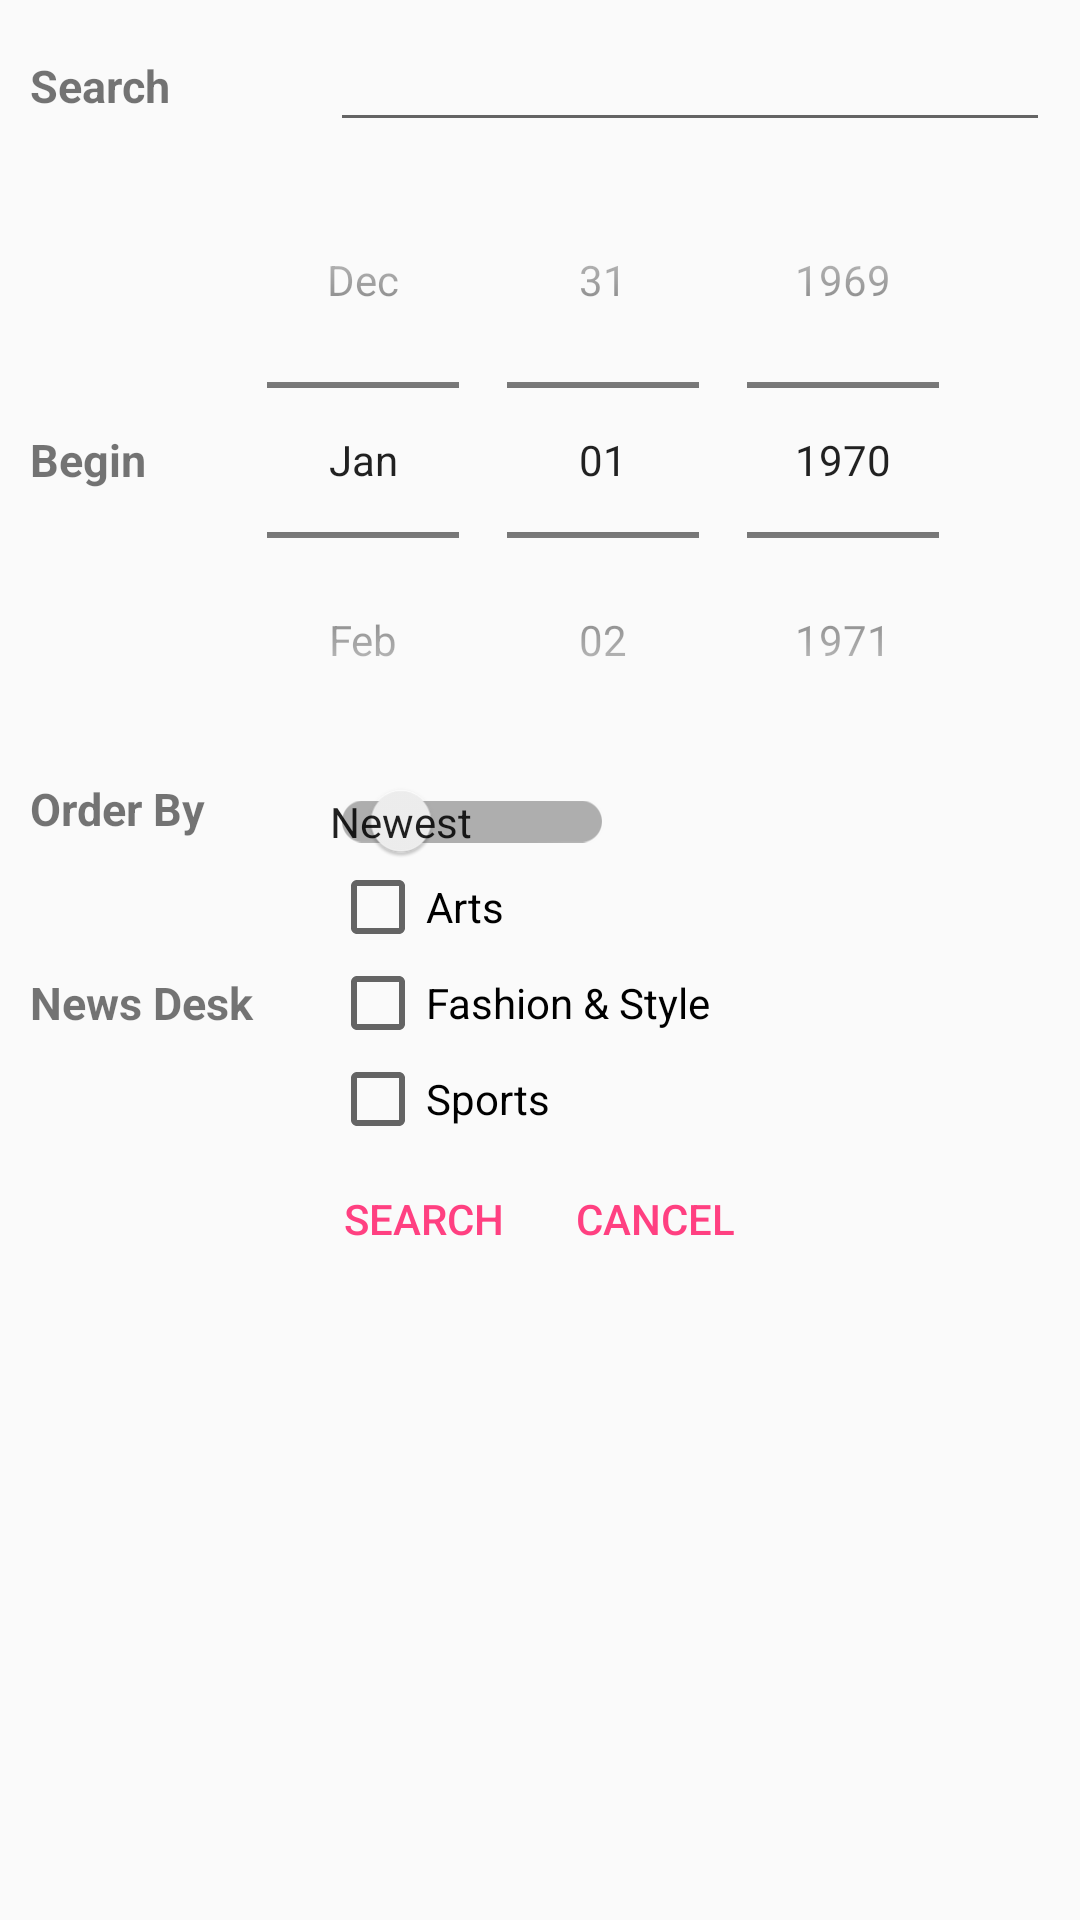

The Android layout XML behind this screen, and the referenced resources:
<!-- AndroidManifest.xml: application theme AppTheme -->
<!-- res/layout/fragment_search_advanced.xml -->
<layout  xmlns:android="http://schemas.android.com/apk/res/android"
    xmlns:tools="http://schemas.android.com/tools"
    xmlns:app="http://schemas.android.com/apk/res-auto">
    <data>
        <variable name="sParams" type="com.ada.nytimes.network.dto.articleSearch.ArticleSearchParam"/>
    </data>
    <RelativeLayout
        android:layout_width="match_parent"
        android:layout_height="match_parent"
        tools:context=".fragments.SearchAdvancedFragment">

        <LinearLayout
            android:id="@+id/searchForm"
            android:layout_width="match_parent"
            android:layout_height="match_parent"
            android:layout_gravity="center"
            android:orientation="vertical"
            android:layout_margin="10dp">

            
            <LinearLayout
                android:layout_width="match_parent"
                android:layout_height="wrap_content"
                android:gravity="center"
                android:orientation="horizontal">

                <TextView
                    android:layout_width="100dp"
                    android:layout_height="wrap_content"
                    android:text="@string/search_label"
                    style="@style/labelFont"
                    />

                <EditText
                    android:id="@+id/etQ"
                    android:layout_width="wrap_content"
                    android:layout_height="wrap_content"
                    android:text="@{sParams.q}"
                    android:layout_weight="1"
                    android:gravity="left"
                    style="@style/inputFont"/>

            </LinearLayout>

            <LinearLayout xmlns:android="http://schemas.android.com/apk/res/android"
                android:layout_width="match_parent"
                android:layout_height="wrap_content"
                android:gravity="center"
                android:orientation="horizontal">

                <TextView
                    android:layout_width="50dp"
                    android:layout_height="wrap_content"
                    android:text="@string/begin_date_label"
                    style="@style/labelFont"
                    />

                <DatePicker
                    android:id="@+id/dpDate"
                    android:layout_width="wrap_content"
                    android:layout_height="wrap_content"
                    android:layout_weight="1"
                    android:gravity="left"
                    android:calendarViewShown="false"
                    android:datePickerMode="spinner"/>
            </LinearLayout>


            

            <LinearLayout xmlns:android="http://schemas.android.com/apk/res/android"
                android:layout_width="match_parent"
                android:layout_height="wrap_content"
                android:gravity="left"
                android:orientation="horizontal">

                <TextView
                    android:layout_width="100dp"
                    android:layout_height="wrap_content"
                    android:text="@string/order_by_label"
                    style="@style/labelFont"
                    />

                <android.support.v7.widget.SwitchCompat
                    android:id="@+id/scOrder"
                    android:layout_width="wrap_content"
                    android:layout_height="wrap_content"
                    android:gravity="left"
                    android:textOff="Newest"
                    android:textOn="Oldest"
                    app:showText="true"/>

            </LinearLayout>


            

            <LinearLayout xmlns:android="http://schemas.android.com/apk/res/android"
                android:layout_width="match_parent"
                android:layout_height="wrap_content"
                android:gravity="center"
                android:orientation="horizontal">

                <TextView
                    android:layout_width="100dp"
                    android:layout_height="wrap_content"
                    android:text="@string/news_desk_label"
                    style="@style/labelFont"
                    />
                <LinearLayout xmlns:android="http://schemas.android.com/apk/res/android"
                    android:layout_width="match_parent"
                    android:layout_height="wrap_content"
                    android:gravity="left"
                    android:orientation="vertical">
                    <CheckBox
                        android:id="@+id/cb_news_desk_arts"
                        android:layout_width="wrap_content"
                        android:layout_height="wrap_content"
                        android:text="@string/news_desk_value_arts"/>
                    <CheckBox
                        android:id="@+id/cb_news_desk_fashion"
                        android:layout_width="wrap_content"
                        android:layout_height="wrap_content"
                        android:text="@string/news_desk_value_fasion"/>
                    <CheckBox
                        android:id="@+id/cb_news_desk_sports"
                        android:layout_width="wrap_content"
                        android:layout_height="wrap_content"
                        android:text="@string/news_desk_value_sport"/>
                </LinearLayout>

            </LinearLayout>

            

            <LinearLayout xmlns:android="http://schemas.android.com/apk/res/android"
                android:layout_width="wrap_content"
                android:layout_height="wrap_content"
                android:layout_gravity="center"
                android:orientation="horizontal">

                <Button
                    android:id="@+id/btnDone"
                    style="?android:attr/buttonBarButtonStyle"
                    android:layout_width="wrap_content"
                    android:layout_height="wrap_content"
                    android:text="@string/btn_search"
                    android:layout_gravity="left"/>

                <Button
                    android:id="@+id/btnBack"
                    style="?android:attr/buttonBarButtonStyle"
                    android:layout_width="wrap_content"
                    android:layout_height="wrap_content"
                    android:text="@string/btn_cancel"
                    android:layout_gravity="right" />

            </LinearLayout>

        </LinearLayout>




    </RelativeLayout>
</layout>
<!-- resources referenced by this layout -->
<resources>
  <string name="begin_date_label">Begin</string>
  <string name="btn_cancel">Cancel</string>
  <string name="btn_search">Search</string>
  <string name="news_desk_label">News Desk</string>
  <string name="news_desk_value_arts">Arts</string>
  <string name="news_desk_value_fasion">Fashion &amp; Style</string>
  <string name="news_desk_value_sport">Sports</string>
  <string name="order_by_label">Order By</string>
  <string name="search_label">Search</string>
  <style name="inputFont">
          <item name="android:textSize">15sp</item>
          <item name="android:textStyle">normal</item>
      </style>
  <style name="labelFont">
          <item name="android:textSize">15sp</item>
          <item name="android:textStyle">bold</item>
      </style>
  <style name="AppTheme" parent="Theme.AppCompat.Light.NoActionBar">
          
          <item name="colorPrimary">@color/colorPrimary</item>
          <item name="colorPrimaryDark">@color/colorPrimaryDark</item>
          <item name="colorAccent">@color/colorAccent</item>
      </style>
  <color name="colorPrimary">#3F51B5</color>
  <color name="colorPrimaryDark">#303F9F</color>
  <color name="colorAccent">#FF4081</color>
</resources>
